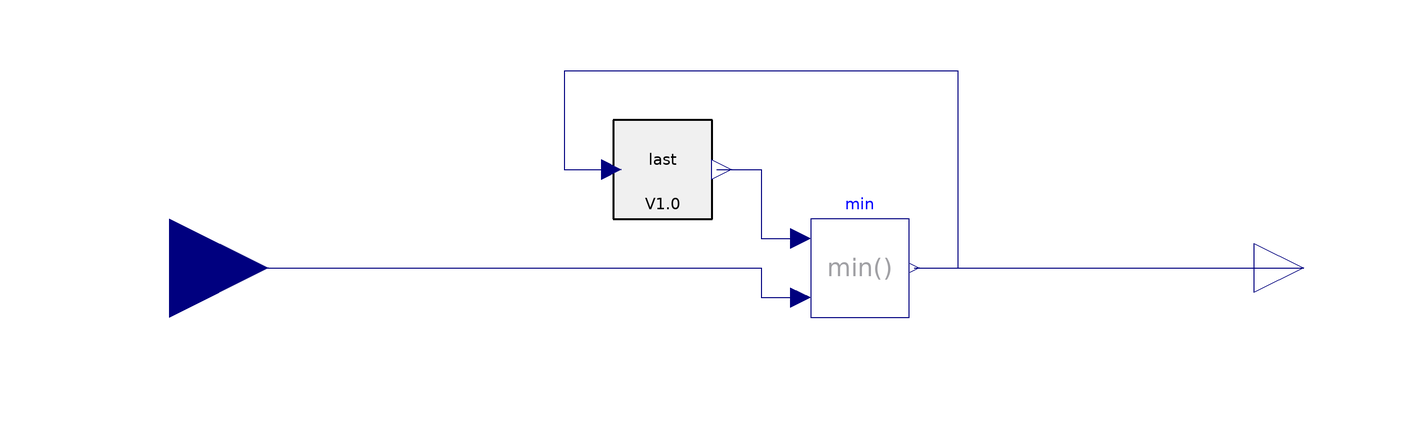

This picture is the connection diagram that the Modelica source below describes through its graphical annotations.

block Minimum
    extends Modelica.Blocks.Interfaces.SISO;
    parameter Real y_start=Modelica.Constants.inf "Initialization of minimum";
    replaceable model Last = LastLib.Last_omc constrainedby LastLib.LastBase(y_start=y_start) "Last FMU"
      annotation(choices(
       choice(redeclare model Last = LastLib.Last_dymola "Last for Dymola (Windows)"),
       choice(redeclare model Last = LastLib.Last_omc "Last for OpenModelica (C runtime)"),
       choice(redeclare model Last = LastLib.Last_simx "Last for SimulationX")));
    Last last(y_start=y_start) "Last FMU" annotation(Placement(transformation(extent={{-30,10},{-10,30}})));
    Modelica.Blocks.Math.Min min annotation(Placement(transformation(extent={{10,-10},{30,10}})));
    equation
      connect(u, min.u2) annotation(Line(points={{-120,0},{0,0},{0,-6},{8,-6}}, color={0,0,127}));
      connect(min.y, y) annotation(Line(points={{31,0},{110,0}}, color={0,0,127}));
      connect(last.y, min.u1) annotation(Line(points={{-9,20},{0,20},{0,6},{8,6}}, color={0,0,127}));
      connect(min.y, last.u) annotation(Line(points={{31,0},{40,0},{40,40},{-40,40},{-40,20},{-32,20}}, color={0,0,127}));
    annotation(defaultComponentName="min", preferredView="diagram");
  end Minimum;